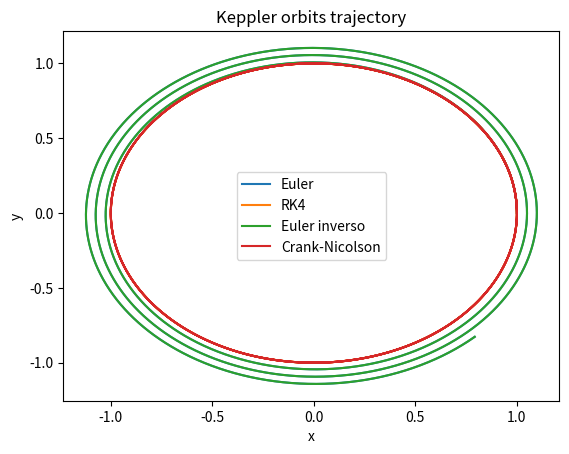

Generate this figure with matplotlib:
from numpy import array, zeros, linspace
import matplotlib.pyplot as plt
from scipy.optimize import newton

#Esquema numérico Euler U_n+1 = U_n + Δt * F_n

def Euler(U, dt, t, F):
    return U + dt * F(U, t)

#Esquema numérico RK4 U_n+1 = U_n + Δt / 6 * (k1 + 2 * k2 + 2 * k3 + k4)

def RK4(U, dt, t, F):
    k1 = F(U, t)
    k2 = F(U + dt * k1 / 2, t + dt / 2)
    k3 = F(U + dt * k2 / 2, t + dt / 2)
    k4 = F(U + dt * k3, t + dt)
    return U + dt / 6 * (k1 + 2 * k2 + 2 * k3 + k4)

#Esquema numérico de Euler inverso U_n+1 = U_n+1 + Δt * F_n

def Euler_inverso(U, dt, t, F):
    def G(X):
       return X - U - dt * F(U, t)   
    return newton(G, U)

#Esquema numérico de Euler inverso U_n+1 = U_n+1 + Δt / 2 * (F_n+1 + F_n)

def Crank_Nicolson(U, dt, t, F):
    def G(X):
       return X - U - dt / 2 * (F(U, t) + F(X, t))  
    return newton(G, U)

#Problema físico de Keppler

def Keppler(U, t):
    return array([U[2], U[3], - U[0] / (U[0] ** 2 + U[1] ** 2) ** 1.5, - U[1] / (U[0] ** 2 + U[1] ** 2) ** 1.5])

#Problema físico de un oscilador

def Oscilator(U,t):
    x = U[0]
    xdot = U[1]
    return array([xdot, - x])


#Problema de Cauchy

def Cauchy(U0, t, Scheme, F):
    N = len(t)
    U = zeros((N, len(U0)))
    U[0, :] = U0
    for i in range(0, N-1):
        dt = t[i + 1] - t[i]
        U[i + 1, :] = Scheme(U[i, :], dt, t, F)
    return (U)

#Se inicializa las diferentes variables y condiciones iniciales

N = 5000
dt = 20/N

t = linspace(0, N * dt, N+1)

Problema_fisico = Keppler

U0 = [1, 0, 0, 1]

U_Euler = Cauchy(U0, t, Euler, Problema_fisico)
U_RK4 = Cauchy(U0, t, RK4, Problema_fisico)
U_Euler_inverso = Cauchy(U0, t, Euler_inverso, Problema_fisico)
U_Crank_nicolson = Cauchy(U0, t, Crank_Nicolson, Problema_fisico)

plt.plot(U_Euler[:, 0], U_Euler[:, 1])
plt.plot(U_RK4[:, 0], U_RK4[:, 1])
plt.plot(U_Euler_inverso[:, 0], U_Euler_inverso[:, 1])
plt.plot(U_Crank_nicolson[:, 0], U_Crank_nicolson[:, 1])
plt.xlabel('x')
plt.ylabel('y')
plt.title('Keppler orbits trajectory')
plt.legend(["Euler", "RK4", "Euler inverso", "Crank-Nicolson"])
plt.show()
